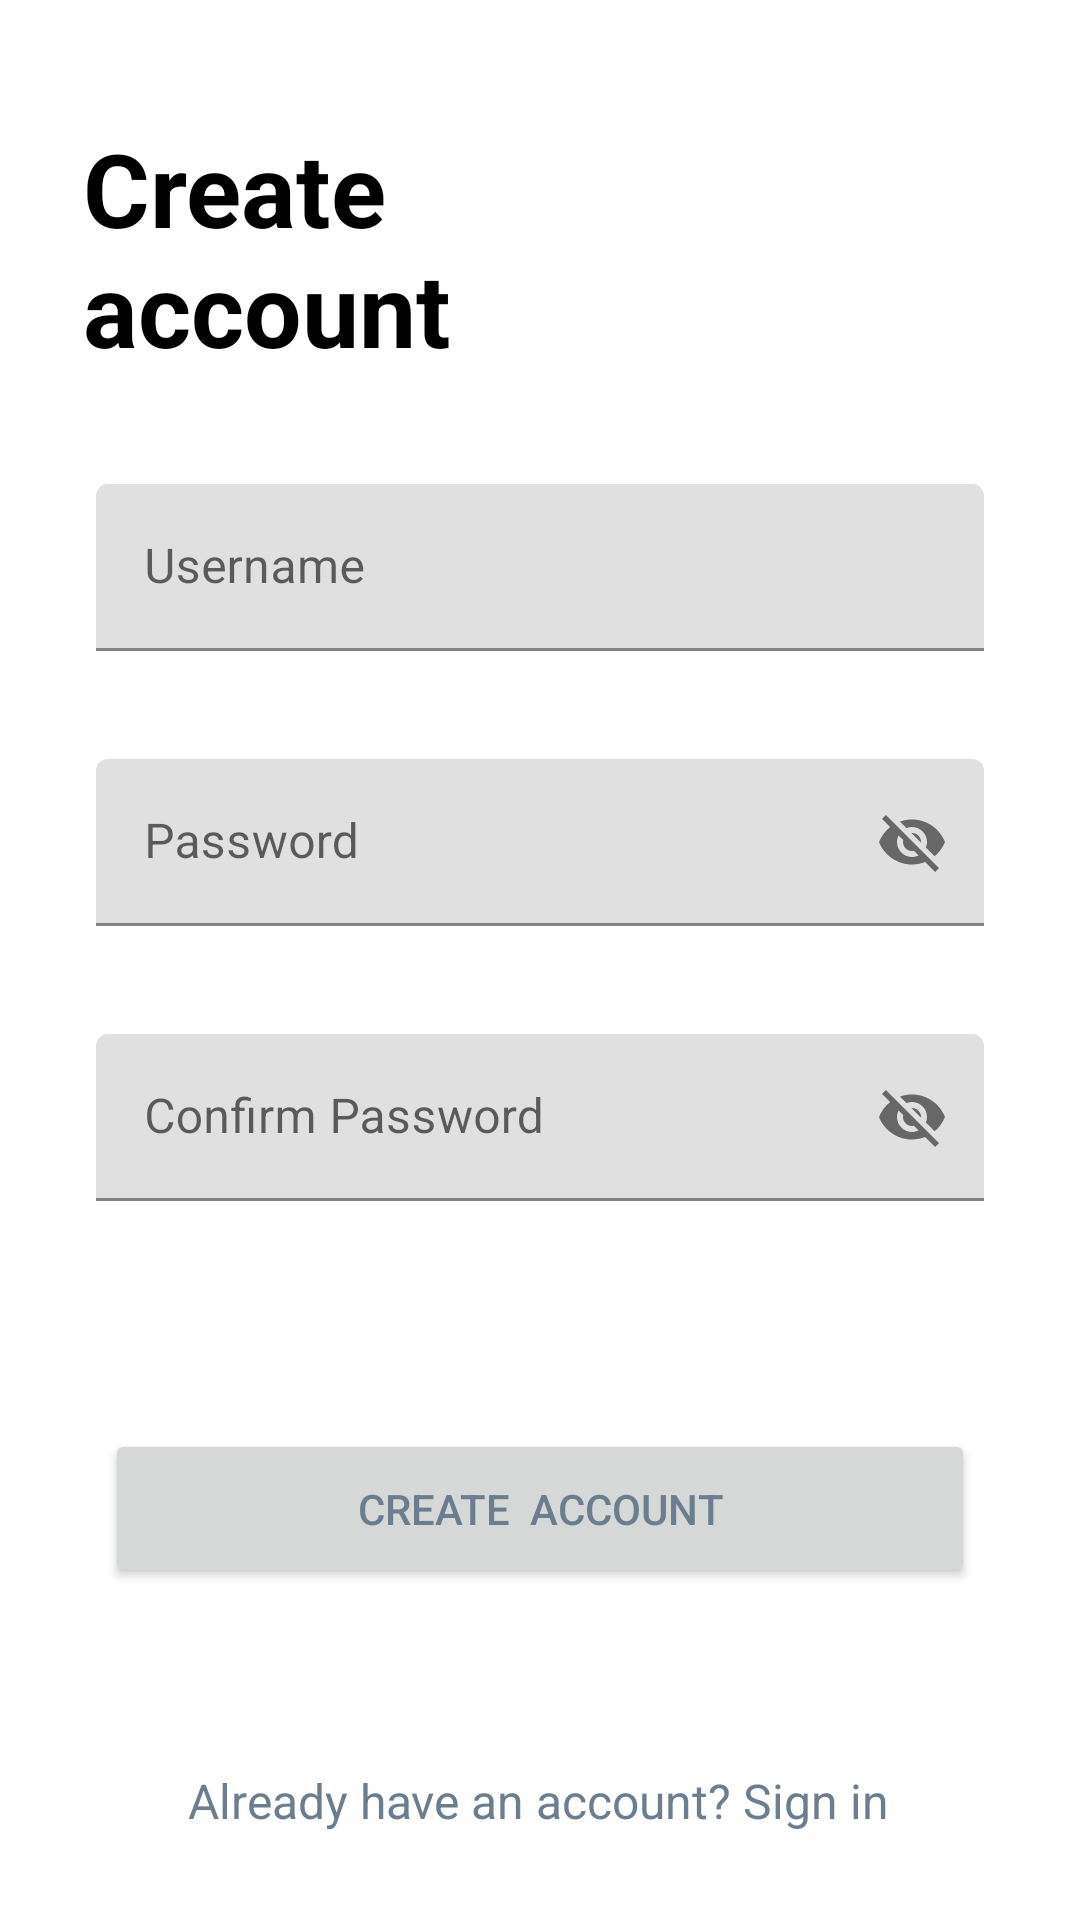

Layout XML and referenced resources for this Android screen:
<!-- AndroidManifest.xml: application theme DefaultScreen -->
<!-- res/layout/register_fragment.xml -->
<?xml version="1.0" encoding="utf-8"?>
<androidx.constraintlayout.widget.ConstraintLayout xmlns:android="http://schemas.android.com/apk/res/android"
                                                   xmlns:app="http://schemas.android.com/apk/res-auto"
                                                   xmlns:tools="http://schemas.android.com/tools"
                                                   android:layout_width="match_parent"
                                                   style="@style/DefaultScreen"
                                                   android:layout_height="match_parent">


    <TextView
            android:text="Create account"
            android:layout_width="wrap_content"
            android:layout_height="wrap_content"
            app:layout_constraintStart_toStartOf="parent"
            app:layout_constraintEnd_toEndOf="parent"
            app:layout_constraintHorizontal_bias="0.139"
            android:maxWidth="160dp"
            android:textStyle="bold"
            android:textSize="34sp"
            android:textColor="#000"
            android:id="@+id/textView3" style="@style/Widget.MaterialComponents.TextView"
            app:layout_constraintTop_toTopOf="parent" android:layout_marginTop="40dp"/>

    <com.google.android.material.textfield.TextInputLayout
            android:id="@+id/userName_register"
            android:layout_width="match_parent"
            android:layout_height="wrap_content"
            android:hint="Username"
            app:layout_constraintTop_toBottomOf="@id/textView3"
            android:paddingLeft="16dp"
            android:paddingRight="16dp"
            app:layout_constraintLeft_toLeftOf="parent"
            app:layout_constraintRight_toRightOf="parent"
            android:layout_marginTop="36dp"
            app:layout_constraintHorizontal_bias="0.0">
        <com.google.android.material.textfield.TextInputEditText
                android:layout_width="match_parent"
                android:layout_height="wrap_content"
                style="@style/commonInput"

        />

    </com.google.android.material.textfield.TextInputLayout>
    <com.google.android.material.textfield.TextInputLayout
            android:id="@+id/confirm_password_register"
            android:layout_width="match_parent"
            android:layout_height="wrap_content"
            android:hint="Confirm Password"
            app:layout_constraintTop_toBottomOf="@id/password_register"
            android:paddingLeft="16dp"
            app:endIconMode="password_toggle"

            android:paddingRight="16dp"
            app:layout_constraintLeft_toLeftOf="parent"
            app:layout_constraintRight_toRightOf="parent"
            android:layout_marginTop="36dp"
            app:layout_constraintHorizontal_bias="0.0">
        <com.google.android.material.textfield.TextInputEditText
                android:layout_width="match_parent"
                android:layout_height="wrap_content"
                style="@style/commonInput"

        />

    </com.google.android.material.textfield.TextInputLayout>
    <com.google.android.material.textfield.TextInputLayout
            android:id="@+id/password_register"
            android:layout_width="match_parent"
            android:layout_height="wrap_content"
            android:hint="Password"
            app:endIconMode="password_toggle"
            app:layout_constraintTop_toBottomOf="@id/userName_register"
            android:paddingLeft="16dp"
            android:paddingRight="16dp"
            app:layout_constraintLeft_toLeftOf="parent"
            app:layout_constraintRight_toRightOf="parent"
            android:layout_marginTop="36dp"
            app:layout_constraintHorizontal_bias="0.0">
        <com.google.android.material.textfield.TextInputEditText
                android:layout_width="match_parent"
                android:layout_height="wrap_content"
                style="@style/commonInput"

        />

    </com.google.android.material.textfield.TextInputLayout>
    <Button
            android:text="Create  account"
            android:layout_width="0dp"
            android:layout_height="wrap_content"
            android:id="@+id/button"
            android:padding="17dp"
            app:layout_constraintStart_toStartOf="parent"
            app:layout_constraintEnd_toEndOf="parent"
            android:layout_marginHorizontal="35dp"
            app:layout_constraintTop_toBottomOf="@+id/confirm_password_register"
            android:layout_marginTop="76dp" />
    <TextView
            android:text="Already have an account? Sign in"
            android:layout_width="wrap_content"
            android:layout_height="wrap_content"
            android:id="@+id/navigate_login"
            app:layout_constraintStart_toStartOf="parent"
            android:textSize="16dp"
            app:layout_constraintEnd_toEndOf="parent"
            app:layout_constraintTop_toBottomOf="@+id/button"
            app:layout_constraintBottom_toBottomOf="parent"
            app:layout_constraintVertical_bias="0.673"
            app:layout_constraintHorizontal_bias="0.497"/>


</androidx.constraintlayout.widget.ConstraintLayout>
<!-- resources referenced by this layout -->
<resources>
  <style name="DefaultScreen" parent="Theme.MaterialComponents.Light.NoActionBar">
          <item name="logo">@drawable/logo</item>
          <item name="colorPrimary">@color/colorPrimary</item>
          <item name="android:textColor">@color/textInputColor</item>
      </style>
  <style name="commonInput">
      <item name="android:layout_marginEnd">16dp</item>
          <item name="android:layout_marginStart">16dp</item>
          <item name="backgroundColor">@color/white</item>
      </style>
  <!-- drawable logo (drawable) -->
  <vector xmlns:android="http://schemas.android.com/apk/res/android"
      android:width="80dp"
      android:height="83dp"
      android:viewportWidth="80"
      android:viewportHeight="83">
      <path
          android:fillColor="#FFFFFFFF"
          android:pathData="M76.67 3.6C31.93-1.3 4.05 64.35 0.34 81.54c-0.1 0.51 0.52 0.73 0.82 0.3 9.15-12.82 17.3-21.53 19.97-24.28 0.59-0.6 1.4-0.9 2.25-0.88 17.88 0.38 25.2-10.58 25.2-10.58-2.34 0.78-11.31-0.78-11.31-0.78-6.24-0.78 1.52-2.73 2.68-2.97 19.46-4.2 20.73-12.63 20.73-12.63-4.68 1.56-15.22-1.17-15.22-1.17C64.57 27 68.1 15.69 68.1 15.69c-5.85 1.95-13.07 1.07-13.07 1.07 15.5-3.22 21.65-13.17 21.65-13.17Z"/>
  </vector>
  <color name="colorPrimary">#7885FF</color>
  <color name="textInputColor">#6C7E8E</color>
  <color name="white">#FFFFFFFF</color>
</resources>
